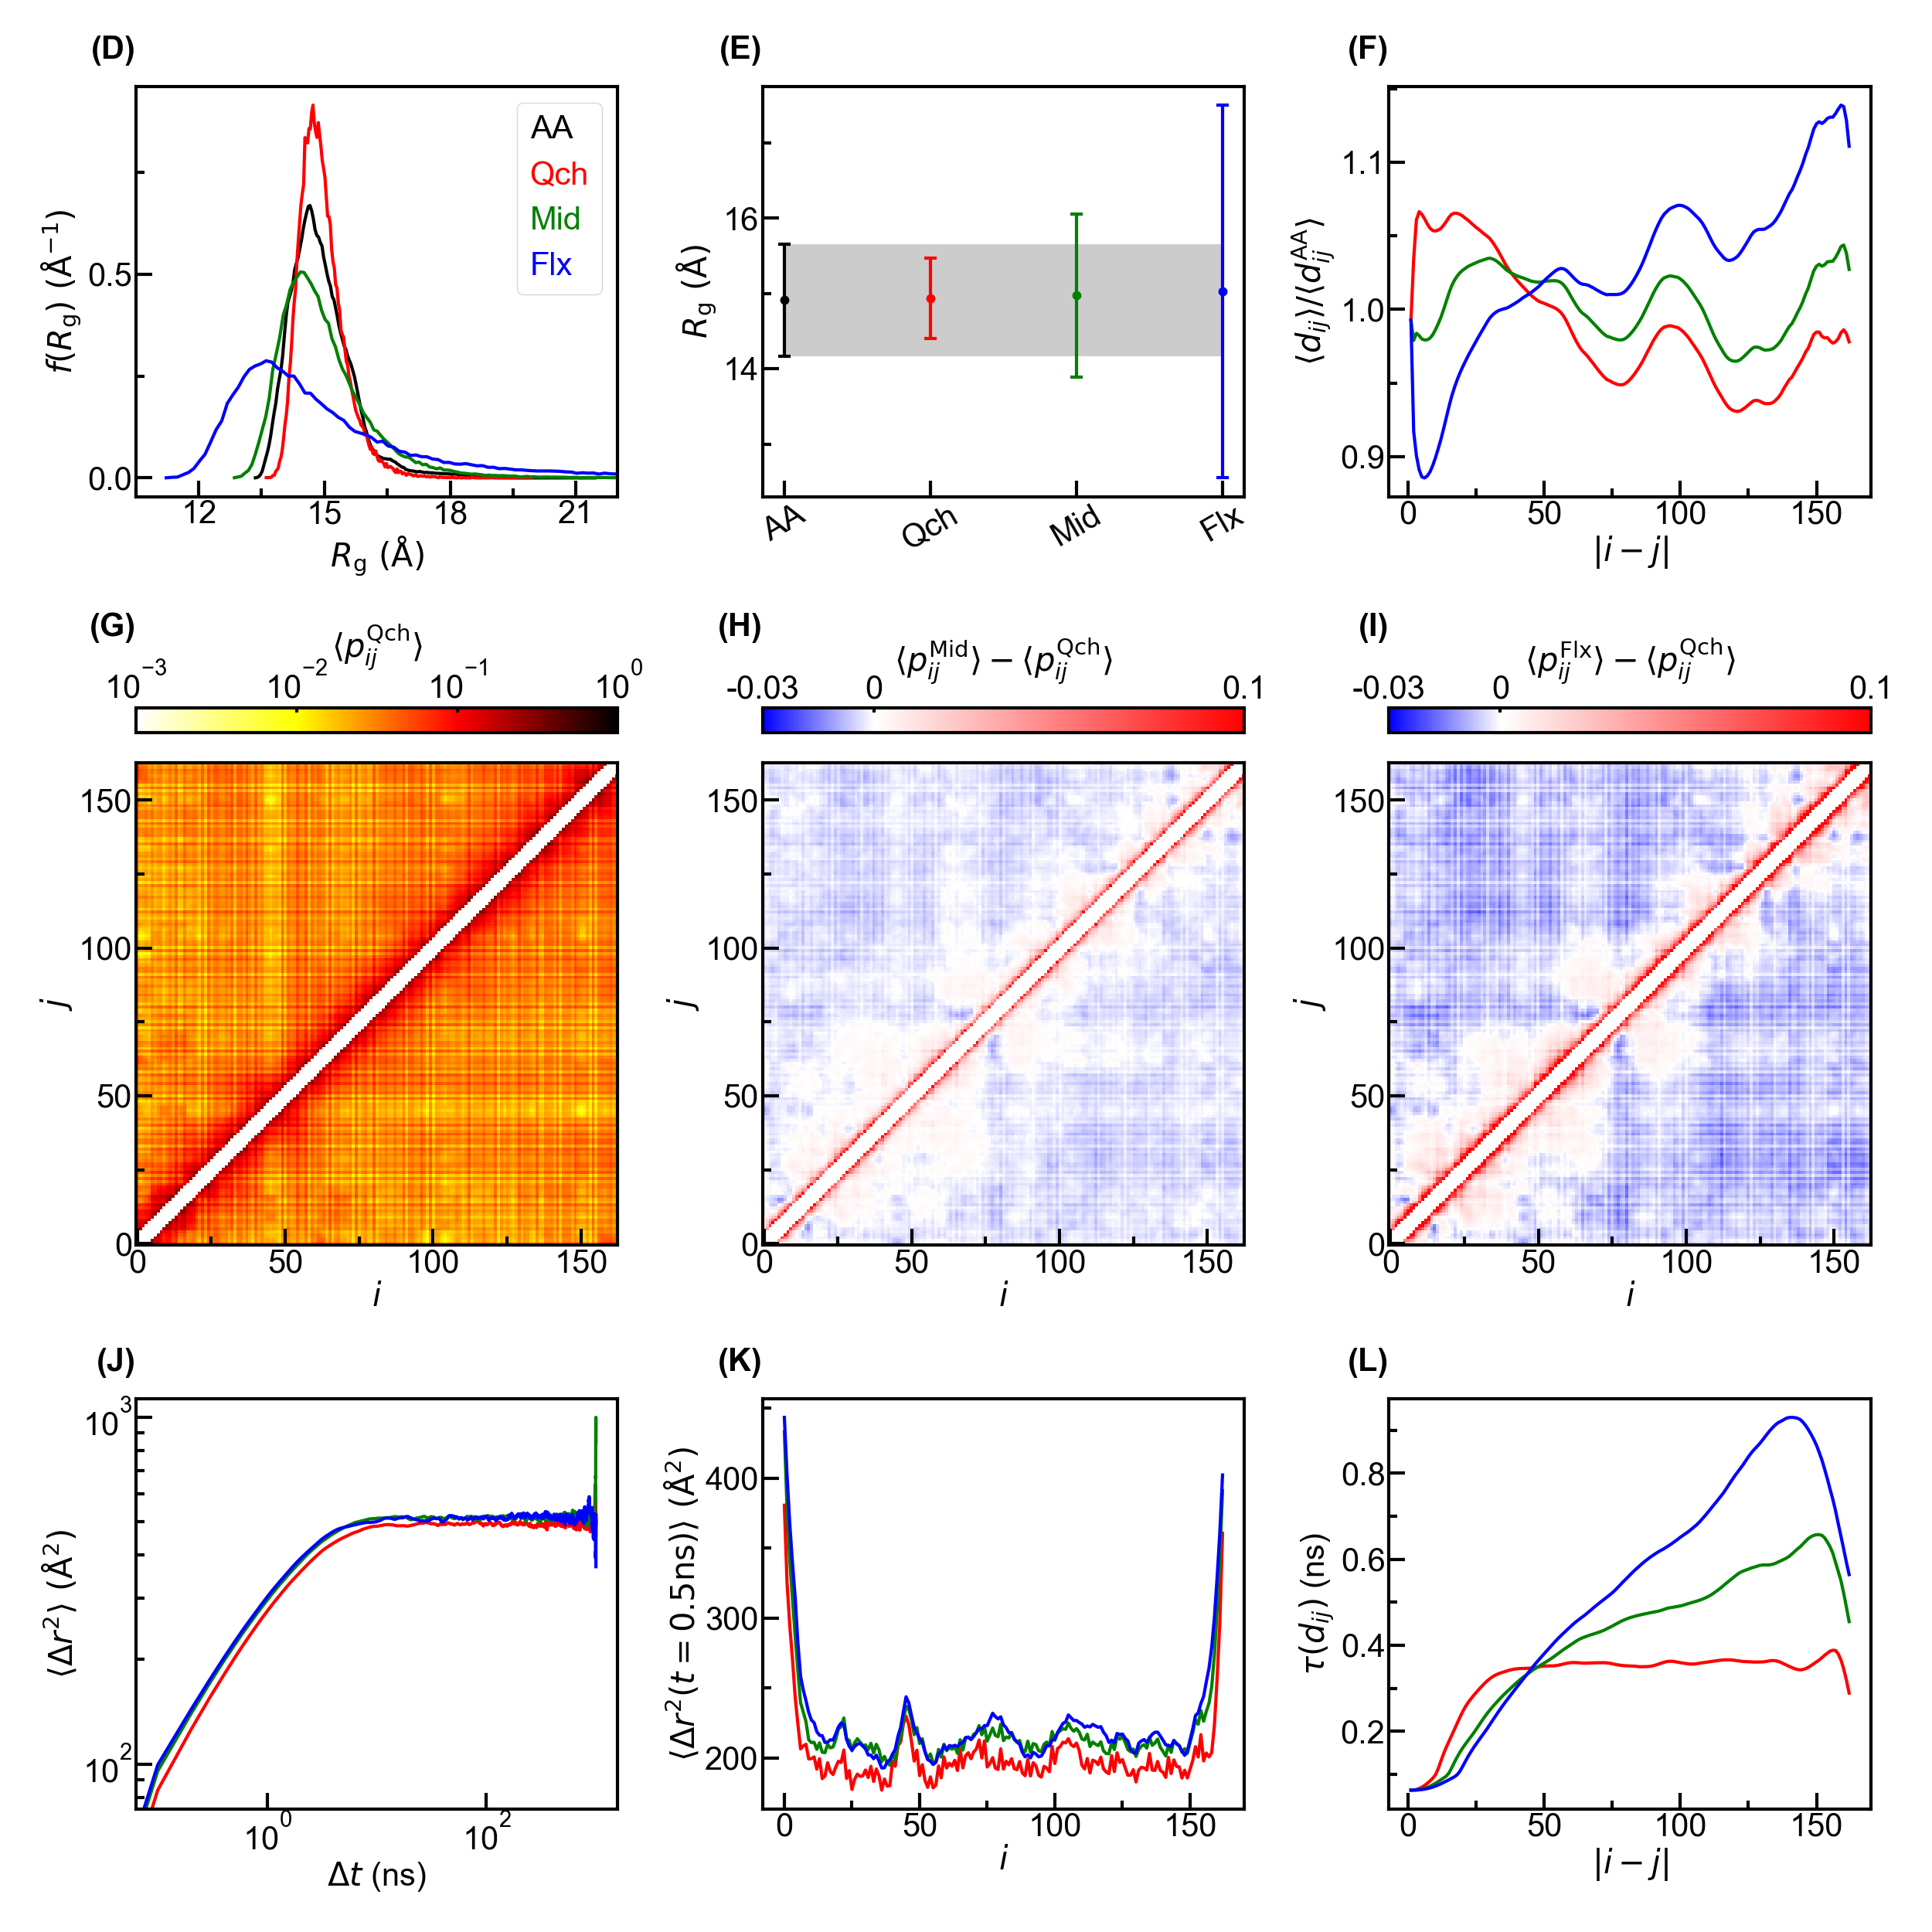

Recreate this plot in Python.
"""Import Modules"""
import numpy as np
import matplotlib.pyplot as plt
from scipy.optimize import curve_fit
from matplotlib.colors import LinearSegmentedColormap,ListedColormap
from mpl_toolkits.axes_grid1 import make_axes_locatable
from matplotlib.pyplot import MultipleLocator
from matplotlib.collections import LineCollection
from matplotlib import colors
from matplotlib.ticker import LogLocator,LogFormatter,AutoMinorLocator
import sys
sys.path.append('D:\\Work\\Code\\Functions')
from pyw import pyw

"""Set Arguments"""
files1=['../../../all_atom/rg/rg.pyw',
       '../../rg/fus_1.55sgm_1.0sgm/rg_itr20.pyw',
       '../../rg/fus_1.5sgm_0.82sgm/rg_itr20.pyw',
       '../../rg/fus_1.37sgm_0.6sgm/rg_itr20.pyw']
nmd=len(files1)-1
files2=['../../../all_atom/dist/dist.npz',
       '../../dist/dist/1.55sgm_1.0sgm_itr20.npz',
       '../../dist/dist/1.5sgm_0.82sgm_itr20.npz',
       '../../dist/dist/1.37sgm_0.6sgm_itr20.npz']
file3='../../coeff_cont_prob//coeff_20/sim_cont_prob_fus.pyw'
dir4='../../diff/msd'
dir5='../../autocor/autocor_dist'
mdls=['1.55sgm_1.0sgm','1.5sgm_0.82sgm','1.37sgm_0.6sgm']
Mdls=['Qch','Mid','Flx']
nmd=len(mdls)
labels=['AA','Qch','Mid','Flx']
figname='sgl'
nat=163
nhi_rg=200
nfr=10000
dt=10e-6*10000 ### ns

"""Radius of Gyration"""
rg=np.zeros((nmd+1,nhi_rg))
p_rg=np.zeros((nmd+1,nhi_rg))
rg_mean=np.zeros(nmd+1)
rg_std=np.zeros(nmd+1)
for i in range(nmd+1):
    q=pyw(files1[i],'Probability')
    rg[i]=q[0]
    p_rg[i]=q[1]
    rg_mean[i]=pyw(files1[i],'Mean')[0,0]
    rg_std[i]=pyw(files1[i],'Standard')[0,0]

"""Distance"""
d_mean=np.zeros((nmd+1,nat))
d_std=np.zeros((nmd+1,nat))
for i in range(nmd+1):
    q=np.load(files2[i])
    d_mean[i]=q['d1_mean']
    d_std[i]=q['d1_std']

"""Contact Probability"""
P=np.zeros((nmd,nat,nat))
for i in range(nmd):
    P_tmp=pyw(file3.replace('//',f'/fus_{mdls[i]}/'),'Probability')[0]
    for j in range(nat):
        for k in range(nat):
            if abs(j-k)>=4:
                P[i,j,k]=P_tmp[j*nat+k]
P[1:]-=P[0:1]

"""Mean-squared Displacement"""
t_d=np.zeros((nmd,nfr,nat))
d=np.zeros((nmd,nfr,nat))
for i in range(nmd):
    q=pyw(f'{dir4}/{mdls[i]}_dyn.pyw','Mean-squared')
    for j in range(nfr):
        for k in range(nat):
            t_d[i,j,k]=q[0,j*nat+k]
            d[i,j,k]=q[2,j*nat+k]
dm=np.mean(d,axis=-1)
# dmax=np.mean(d[:,200:5000],axis=1)
# dmid=np.sum(d[:,:10]*np.arange(nfr-1,nfr-11,-1)[np.newaxis,:,np.newaxis],axis=1)/np.sum(np.arange(nfr-1,nfr-11,-1))
dmid=d[:,5]

"""Relaxation Time"""
t_ac=np.arange(nfr)*dt
ac=np.zeros((nmd,nfr,nat,nat))
for i in range(nmd):
    ac[i]=np.load(f'{dir5}/{mdls[i]}_dyn.npy')

t_relxe=np.zeros((nmd,nat,nat))
for i in range(nmd):
    for j in range(nat):
        for k in range(j):
            for l in range(nfr-1):
                if ac[i,l,j,k]>1/np.e and ac[i,l+1,j,k]<=1/np.e:
                    t_relxe[i,j,k]=((ac[i,l+1,j,k]-1/np.e)*t_ac[l]+(1/np.e-ac[i,l,j,k])*t_ac[l+1])/(ac[i,l+1,j,k]-ac[i,l,j,k])
                    t_relxe[i,k,j]=t_relxe[i,j,k]
                    break

ac_mean=np.zeros((nmd,nfr,nat))
t_relxe_mean=np.zeros((nmd,nat))
for i in range(nat):
    for j in range(nat-i):
        ac_mean[:,:,i]+=ac[:,:,j,i+j]
        t_relxe_mean[:,i]+=t_relxe[:,j,i+j]
    ac_mean[:,:,i]/=nat-i
    t_relxe_mean[:,i]/=nat-i
t_relxe_mean[:,0]=np.nan

"""Plot"""
fig=plt.figure(figsize=(25,25))
gs=fig.add_gridspec(nrows=3,ncols=1,height_ratios=[1,1.5,1],hspace=0.3)
Gs=[gs[0].subgridspec(nrows=1,ncols=3,width_ratios=[1,1,1],wspace=0.3),
    gs[1].subgridspec(nrows=1,ncols=3,width_ratios=[1,1,1],wspace=0.3),
    gs[2].subgridspec(nrows=1,ncols=3,width_ratios=[1,1,1],wspace=0.3)]
axs=[[fig.add_subplot(Gs[i][j]) for j in range(Gs[i].ncols)] for i in range(len(Gs))]
marglft=0.5
margrig=0.5
margbot=0.5
margtop=0.5
spcwth=0.2
spchei=-0.1
cbarwth=0.0
cbarspcwth=0.0
wth=3
font={'family':'Arial','size':30}
lenmaj=15
lenmin=8
lenbar=8
xtick=100
ytick=100
ctick=5
clrs=['r','g','b']
color=[(1,1,1),(1,1,0),(1,0,0),(0,0,0)]
nodes=[0/3,1/3,2/3,3/3]
cmap1=LinearSegmentedColormap.from_list('custom_cmap',list(zip(nodes,color)))
norm1=colors.LogNorm(vmin=1e-3,vmax=1)
color=[(0,0,1),(1,1,1),(1,0,0)]
nodes=[0/2,3/13,13/13]
cmap2=LinearSegmentedColormap.from_list('custom_cmap',list(zip(nodes,color)))
norm2=colors.Normalize(vmin=-3e-2,vmax=1e-1)
ann=[['(D)','(E)','(F)'],['(G)','(H)','(I)'],['(J)','(K)','(L)']]

ax=axs[0][0]
ax.annotate(ann[0][0],xy=(0.0,1.05),xycoords='axes fraction',fontfamily=font['family'],fontsize=font['size'],fontweight='bold',va='bottom',ha='right')
for i in range(nmd+1):
    if i==0:
        rgb='k'
    else:
        rgb=clrs[i-1]
    ax.plot(rg[i],p_rg[i],color=rgb,linewidth=wth,label=labels[i])
ax.autoscale()
ax.minorticks_on()
ax.tick_params(axis='both',which='major',direction='in',width=wth,length=lenmaj,labelfontfamily=font['family'],labelsize=font['size'])
ax.tick_params(axis='both',which='minor',direction='in',width=wth,length=lenmin,labelfontfamily=font['family'],labelsize=font['size'])
ax.xaxis.set_major_locator(MultipleLocator(3))
ax.xaxis.set_minor_locator(AutoMinorLocator(2))
ax.yaxis.set_major_locator(MultipleLocator(0.5))
ax.yaxis.set_minor_locator(AutoMinorLocator(2))
ax.spines['bottom'].set_linewidth(wth)
ax.spines['top'].set_linewidth(wth)
ax.spines['left'].set_linewidth(wth)
ax.spines['right'].set_linewidth(wth)
ax.set_xlim(10.5,22)
ax.set_xlabel('$R\\mathrm{_g~(\\AA)}$',fontdict=font)
ax.set_ylabel('$f(R\\mathrm{_g)~(\\AA^{-1})}$',fontdict=font)
leg=ax.legend(loc='best',handlelength=0.0,handletextpad=0.0,prop={'family':font['family'],'size':font['size']})
for hnd,txt in zip(leg.legend_handles,leg.get_texts()):
    txt.set_color(hnd.get_color())

ax=axs[0][1]
ax.annotate(ann[0][1],xy=(0.0,1.05),xycoords='axes fraction',fontfamily=font['family'],fontsize=font['size'],fontweight='bold',va='bottom',ha='right')
ax.fill_between([0,nmd],[rg_mean[0]-rg_std[0],rg_mean[0]-rg_std[0]],[rg_mean[0]+rg_std[0],rg_mean[0]+rg_std[0]],color='k',linewidth=0,alpha=0.2)
for i in range(nmd+1):
    if i==0:
        rgb='k'
    else:
        rgb=clrs[i-1]
    ax.errorbar(i,rg_mean[i],yerr=rg_std[i],
                    marker='.',markersize=0,markeredgewidth=wth,
                    ecolor=rgb,elinewidth=wth,capsize=2*wth)
    ax.plot(i,rg_mean[i],'.',color=rgb,markersize=5*wth)
ax.autoscale()
ax.minorticks_on()
ax.tick_params(axis='both',which='major',direction='in',width=wth,length=lenmaj,labelfontfamily=font['family'],labelsize=font['size'])
ax.tick_params(axis='both',which='minor',direction='in',width=wth,length=lenmin,labelfontfamily=font['family'],labelsize=font['size'])
ax.xaxis.set_major_locator(MultipleLocator(1))
ax.xaxis.set_minor_locator(AutoMinorLocator(0))
ax.yaxis.set_major_locator(MultipleLocator(2))
ax.yaxis.set_minor_locator(AutoMinorLocator(2))
ax.spines['bottom'].set_linewidth(wth)
ax.spines['top'].set_linewidth(wth)
ax.spines['left'].set_linewidth(wth)
ax.spines['right'].set_linewidth(wth)
ax.set_xticks(np.arange(nmd+1),labels,rotation=30,fontdict=font)
ax.set_ylabel('$R\\mathrm{_g~(\\AA)}$',fontdict=font)

ax=axs[0][2]
ax.annotate(ann[0][2],xy=(0.0,1.05),xycoords='axes fraction',fontfamily=font['family'],fontsize=font['size'],fontweight='bold',va='bottom',ha='right')
for i in range(1,nmd+1):
    ax.plot(np.arange(nat),d_mean[i]/d_mean[0],linewidth=wth,color=clrs[i-1])
ax.autoscale()
ax.minorticks_on()
ax.tick_params(axis='both',which='major',direction='in',width=wth,length=lenmaj,labelfontfamily=font['family'],labelsize=font['size'])
ax.tick_params(axis='both',which='minor',direction='in',width=wth,length=lenmin,labelfontfamily=font['family'],labelsize=font['size'])
ax.xaxis.set_major_locator(MultipleLocator(50))
ax.xaxis.set_minor_locator(AutoMinorLocator(2))
ax.yaxis.set_major_locator(MultipleLocator(0.1))
ax.yaxis.set_minor_locator(AutoMinorLocator(2))
ax.spines['bottom'].set_linewidth(wth)
ax.spines['top'].set_linewidth(wth)
ax.spines['left'].set_linewidth(wth)
ax.spines['right'].set_linewidth(wth)
ax.set_xlabel('$|i-j|$',fontdict=font)
ax.set_ylabel('$\\langle{}d_{ij}\\rangle/\\langle{}d_{ij}^\\mathrm{AA}\\rangle$',fontdict=font)
# ax.set_xscale('log')

ax=axs[1][0]
ax.annotate(ann[1][0],xy=(0.0,1.25),xycoords='axes fraction',fontfamily=font['family'],fontsize=font['size'],fontweight='bold',va='bottom',ha='right')
img=ax.imshow(P[0],cmap=cmap1,norm=norm1)
ax.invert_yaxis()
ax.autoscale()
ax.minorticks_on()
ax.tick_params(axis='both',which='major',direction='in',width=wth,length=lenmaj,labelfontfamily=font['family'],labelsize=font['size'])
ax.tick_params(axis='both',which='minor',direction='in',width=wth,length=lenmin,labelfontfamily=font['family'],labelsize=font['size'])
ax.xaxis.set_major_locator(MultipleLocator(50))
ax.xaxis.set_minor_locator(AutoMinorLocator(2))
ax.yaxis.set_major_locator(MultipleLocator(50))
ax.yaxis.set_minor_locator(AutoMinorLocator(2))
ax.spines['bottom'].set_linewidth(wth)
ax.spines['top'].set_linewidth(wth)
ax.spines['left'].set_linewidth(wth)
ax.spines['right'].set_linewidth(wth)
ax.set_xlabel('$i$',fontdict=font)
ax.set_ylabel('$j$',fontdict=font)
cbar=plt.colorbar(img,orientation='horizontal',location='top')
cbar.ax.xaxis.set_ticks_position('top')
cbar.ax.xaxis.set_label_position('top')
cbar.ax.tick_params(which='major',direction='in',width=wth,length=lenmin/2,labelfontfamily=font['family'],labelsize=font['size'])
cbar.ax.tick_params(which='minor',direction='in',width=wth,length=0,labelfontfamily=font['family'],labelsize=font['size'])
cbar.outline.set_linewidth(wth)
cbar.set_label('$\\langle{}p_{ij}^\\mathrm{Qch}\\rangle$',fontdict=font)

for i in range(1,nmd):
    ax=axs[1][i]
    ax.annotate(ann[1][i],xy=(0.0,1.25),xycoords='axes fraction',fontfamily=font['family'],fontsize=font['size'],fontweight='bold',va='bottom',ha='right')
    img=ax.imshow(P[i],cmap=cmap2,norm=norm2)
    ax.invert_yaxis()
    ax.autoscale()
    ax.minorticks_on()
    ax.tick_params(axis='both',which='major',direction='in',width=wth,length=lenmaj,labelfontfamily=font['family'],labelsize=font['size'])
    ax.tick_params(axis='both',which='minor',direction='in',width=wth,length=lenmin,labelfontfamily=font['family'],labelsize=font['size'])
    ax.xaxis.set_major_locator(MultipleLocator(50))
    ax.xaxis.set_minor_locator(AutoMinorLocator(2))
    ax.yaxis.set_major_locator(MultipleLocator(50))
    ax.yaxis.set_minor_locator(AutoMinorLocator(2))
    ax.spines['bottom'].set_linewidth(wth)
    ax.spines['top'].set_linewidth(wth)
    ax.spines['left'].set_linewidth(wth)
    ax.spines['right'].set_linewidth(wth)
    ax.set_xlabel('$i$',fontdict=font)
    ax.set_ylabel('$j$',fontdict=font)
    cbar=plt.colorbar(img,orientation='horizontal',location='top')
    cbar.ax.xaxis.set_ticks_position('top')
    cbar.ax.xaxis.set_label_position('top')
    cbar.ax.tick_params(which='major',direction='in',width=wth,length=lenmin/2,labelfontfamily=font['family'],labelsize=font['size'])
    cbar.ax.tick_params(which='minor',direction='in',width=wth,length=0,labelfontfamily=font['family'],labelsize=font['size'])
    cbar.set_ticks([-0.03,0,0.1])
    cbar.set_ticklabels(['-0.03','0','0.1'])
    cbar.outline.set_linewidth(wth)
    cbar.set_label('$\\langle{}p_{ij}^\\mathrm{%s}\\rangle-\\langle{}p_{ij}^\\mathrm{Qch}\\rangle$'%Mdls[i],fontdict=font)

ax=axs[2][0]
ax.annotate(ann[2][0],xy=(0.0,1.05),xycoords='axes fraction',fontfamily=font['family'],fontsize=font['size'],fontweight='bold',va='bottom',ha='right')
for i in range(nmd):
    ax.plot(t_d[i,:,0],dm[i],color=clrs[i],linewidth=wth)
ax.autoscale()
ax.minorticks_on()
ax.tick_params(axis='both',which='major',direction='in',width=wth,length=lenmaj,labelfontfamily=font['family'],labelsize=font['size'])
ax.tick_params(axis='x',which='minor',direction='in',width=wth,length=0,labelfontfamily=font['family'],labelsize=font['size'])
ax.tick_params(axis='y',which='minor',direction='in',width=wth,length=lenmin,labelfontfamily=font['family'],labelsize=font['size'])
ax.xaxis.set_minor_locator(AutoMinorLocator(0))
ax.yaxis.set_minor_locator(AutoMinorLocator(0))
ax.spines['bottom'].set_linewidth(wth)
ax.spines['top'].set_linewidth(wth)
ax.spines['left'].set_linewidth(wth)
ax.spines['right'].set_linewidth(wth)
ax.set_xlabel('$\\Delta{}t$ (ns)',fontdict=font)
ax.set_ylabel('$\\langle\\Delta{}r^2\\rangle~(\\mathrm{\\AA^2)}$',fontdict=font)
ax.set_xscale('log')
ax.set_yscale('log')

ax=axs[2][1]
ax.annotate(ann[2][1],xy=(0.0,1.05),xycoords='axes fraction',fontfamily=font['family'],fontsize=font['size'],fontweight='bold',va='bottom',ha='right')
for i in range(nmd):
    ax.plot(np.arange(nat),dmid[i],color=clrs[i],linewidth=wth)
ax.autoscale()
ax.minorticks_on()
ax.tick_params(axis='both',which='major',direction='in',width=wth,length=lenmaj,labelfontfamily=font['family'],labelsize=font['size'])
ax.tick_params(axis='both',which='minor',direction='in',width=wth,length=lenmin,labelfontfamily=font['family'],labelsize=font['size'])
ax.xaxis.set_major_locator(MultipleLocator(50))
ax.xaxis.set_minor_locator(AutoMinorLocator(2))
ax.yaxis.set_major_locator(MultipleLocator(100))
ax.yaxis.set_minor_locator(AutoMinorLocator(2))
ax.spines['bottom'].set_linewidth(wth)
ax.spines['top'].set_linewidth(wth)
ax.spines['left'].set_linewidth(wth)
ax.spines['right'].set_linewidth(wth)
ax.set_xlabel('$i$',fontdict=font)
ax.set_ylabel('$\\langle\\Delta{}r^2(t=0.5\\mathrm{ns})\\rangle~(\\mathrm{\\AA^2)}$',fontdict=font)

ax=axs[2][2]
ax.annotate(ann[2][2],xy=(0.0,1.05),xycoords='axes fraction',fontfamily=font['family'],fontsize=font['size'],fontweight='bold',va='bottom',ha='right')
for i in range(nmd):
    ax.plot(np.arange(nat),t_relxe_mean[i],color=clrs[i],linewidth=wth)
ax.autoscale()
ax.minorticks_on()
ax.tick_params(axis='both',which='major',direction='in',width=wth,length=lenmaj,labelfontfamily=font['family'],labelsize=font['size'])
ax.tick_params(axis='both',which='minor',direction='in',width=wth,length=lenmin,labelfontfamily=font['family'],labelsize=font['size'])
ax.xaxis.set_major_locator(MultipleLocator(50))
ax.xaxis.set_minor_locator(AutoMinorLocator(2))
ax.yaxis.set_major_locator(MultipleLocator(0.2))
ax.yaxis.set_minor_locator(AutoMinorLocator(2))
ax.spines['bottom'].set_linewidth(wth)
ax.spines['top'].set_linewidth(wth)
ax.spines['left'].set_linewidth(wth)
ax.spines['right'].set_linewidth(wth)
ax.set_xlabel('$|i-j|$',fontdict=font)
ax.set_ylabel('$\\tau(d_{ij})$ (ns)',fontdict=font)

fig.canvas.draw()
tight_bbox=fig.get_tightbbox(fig.canvas.get_renderer())
alllft=tight_bbox.x0
allrig=tight_bbox.x1
allbot=tight_bbox.y0
alltop=tight_bbox.y1
figwth,fighei=fig.get_size_inches()
boxlft=np.inf
boxrig=-np.inf
boxbot=np.inf
boxtop=-np.inf
for ax in fig.axes:    
    pos=ax.get_position()
    left=pos.x0*figwth
    right=left+pos.width*figwth
    bottom=pos.y0*fighei
    top=bottom+pos.height*fighei
    boxlft=min(boxlft,left)
    boxrig=max(boxrig,right)
    boxbot=min(boxbot,bottom)
    boxtop=max(boxtop,top)
outlft=boxlft-alllft
outrig=allrig-boxrig
outbot=boxbot-allbot
outtop=alltop-boxtop

plt.subplots_adjust(left=(marglft+outlft)/figwth,
                    right=1.0-(margrig+outrig+cbarwth+cbarspcwth)/figwth,
                    bottom=(margbot+outbot)/fighei,
                    top=1.0-(margtop+outtop)/fighei)

plt.savefig(f'{figname}.png',format='png')
plt.savefig(f'{figname}.pdf',format='pdf')

fig=plt.figure(figsize=(25,7))
gs=fig.add_gridspec(nrows=1,ncols=3,width_ratios=[1,1,1],wspace=0.3)
axs=[fig.add_subplot(gs[i]) for i in range(gs.ncols)]
marglft=0.5
margrig=0.5
margbot=0.5
margtop=0.5
spcwth=0.2
spchei=-0.1
cbarwth=0.8
cbarspcwth=0.5
wth=3
font={'family':'Arial','size':30}
lenmaj=15
lenmin=8
color=[(1,0,0),(1,0.7,0.7),(1,1,1),(0.7,0.7,1),(0,0,1)]
nodes=[0/4,1/4,2/4,3/4,4/4]
cmap1=LinearSegmentedColormap.from_list('custom_cmap',list(zip(nodes,color)))
norm=colors.Normalize(vmin=10,vmax=20)
ann=['(A)','(B)','(C)']
for i in range(3):
    ax=axs[i]
    ax.annotate(ann[i],xy=(0.0,1.05),xycoords='axes fraction',fontfamily=font['family'],fontsize=font['size'],fontweight='bold',va='bottom',ha='right')
    ax.set_axis_off()
figwth,fighei=fig.get_size_inches()
plt.subplots_adjust(left=(marglft+outlft)/figwth,
                    right=1.0-(margrig+1.0+cbarwth+cbarspcwth)/figwth,
                    bottom=(margbot+outbot)/fighei,
                    top=1.0-(margtop+outtop)/fighei)
top=axs[-1].get_position().y1
bot=axs[-1].get_position().y0
cbar_ax=fig.add_axes([1.0-(margrig+1.0+cbarwth)/figwth,bot,cbarwth/figwth,top-bot])
sm=plt.cm.ScalarMappable(cmap=cmap1,norm=norm)
sm.set_array([])
cbar=plt.colorbar(sm,cax=cbar_ax)
cbar.set_label('$R\\mathrm{_g~(\\AA)}$',fontdict=font)
cbar.ax.yaxis.set_major_locator(MultipleLocator(5))
cbar.ax.tick_params(direction='in',width=wth,length=lenmin,labelfontfamily=font['family'],labelsize=font['size'])
cbar.outline.set_linewidth(wth)
plt.savefig(f'{figname}_blk.png',format='png')
plt.savefig(f'{figname}_blk.pdf',format='pdf')
